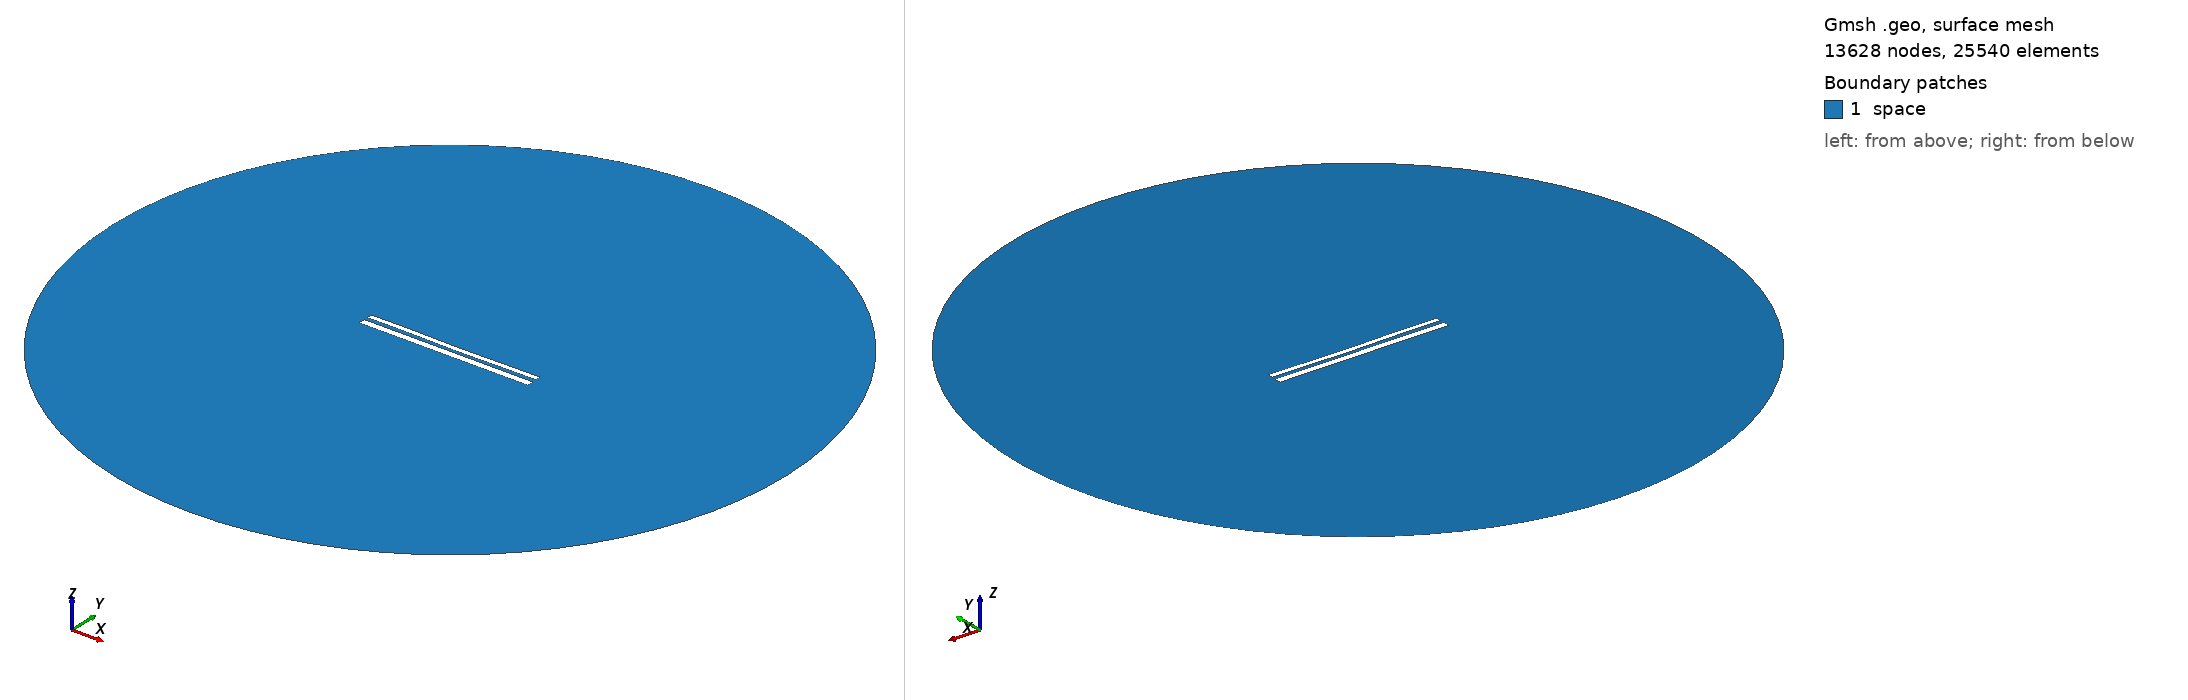

Gmsh geometry script, surface-meshed: 13628 nodes, 25540 surface elements. Boundary patches (legend numbers): 1 space. Left view from above one corner, right view from below the opposite corner. Legend entries are the model's physical surfaces. The drawing asked Gmsh for element sizes between 1% and 20% of the model's largest extent; the script's own settings can give other sizes.

=== 10769.geo (drawn) ===
//---------------------------------------
// Geometry kernel
//---------------------------------------

SetFactory("OpenCASCADE");



//---------------------------------------
// Parameters of the geometry
//---------------------------------------

// Overetch of the upper plate
overetch = 0.375;

// Distance between the plates
distance = 2.0;

// Discretization over the x axis (for the deformation)
nx = 50; 

// Length of the plate
L = 100 - overetch; 

// Number of modes
n = 4; 

// 1st mode coefficient
coeff(1) = -0.075;
beta(1) = 0.596864 * 3.1415926535 / L;

// 2nd mode coefficient
coeff(2) = -0.15;
beta(2) = 1.49418 * 3.1415926535 / L;

// 3rd mode coefficient
coeff(3) = 0.07499999999999998;
beta(3) = 2.50025 * 3.1415926535 / L;

// 4th mode coefficient
coeff(4) = 0.07499999999999998;
beta(4) = 3.49999 * 3.1415926535 / L;



//---------------------------------------
// Upper plate (deformed rectangle)
//---------------------------------------

// Coordiantes of the upper plate
xmin = -50;
xmax = 50 - overetch;

// Height of the upper plate
yheight = 4 - 2 * overetch;

// Indexes of the points
UpperID[] = {};
LowerID[] = {};
LeftID[] = {};
RightID[] = {};

// Point index
p = 1;

// Horizontal edges
For i In {1:nx}
    x = xmin + (i-1)*(xmax - xmin)/(nx-1);

    y_bottom = distance / 2 + overetch;
    For j In {1:n}
        C = (Cosh(beta(j)*L) + Cos(beta(j)*L)) / (Sinh(beta(j)*L) + Sin(beta(j)*L));
        y_bottom  = y_bottom + coeff(j) * (Cosh(beta(j)*(x+50)) - Cos(beta(j)*(x+50)) - C * (Sinh(beta(j)*(x+50)) - Sin(beta(j)*(x+50))));
    EndFor

    y_top = y_bottom + yheight;

    Point(p) = {x, y_top, 0, 1.0};
    UpperID[i] = p;
    p = p + 1;

    Point(p) = {x, y_bottom, 0, 1.0};
    LowerID[i] = p;
    p = p + 1;
EndFor

// Create point lists
UpperPts[] = {}; LowerPts[] = {};
For i In {1:nx}
  UpperPts[] += {UpperID[i]};
  LowerPts[] += {LowerID[i]};
EndFor

// Build splines
Spline(1) = {UpperPts[]};
Spline(2) = {LowerPts[]};
Line(3) = {LowerPts[nx-1], UpperPts[nx-1]};
Line(4) = {LowerPts[0], UpperPts[0]};

// Build the plane surface
Curve Loop(1) = {2, 3, -1, -4};
Plane Surface(1) = {1};



//---------------------------------------
// Lower plate (rectangle)
//---------------------------------------

// Vertices
Point(1001) = {-50, -1, 0, 1.0};
Point(1002) = { 50, -1, 0, 1.0};
Point(1003) = { 50,  -5, 0, 1.0};
Point(1004) = {-50,  -5, 0, 1.0};

// Edges
Line(5) = {1001, 1002};
Line(6) = {1002, 1003};
Line(7) = {1003, 1004};
Line(8) = {1004, 1001};

// Plane surface
Line Loop(2) = {5, 6, 7, 8};
Plane Surface(2) = {2}; 



//---------------------------------------
// Outer (fictious) boundary
//---------------------------------------

// Points
Point(1005) = {0, 0, 0};       // Center
Point(1006) = {200, 0, 0};     // Start point
Point(1007) = {0, 200, 0};     // 90 degrees
Point(1008) = {-200, 0, 0};    // 180 degrees
Point(1009) = {0, -200, 0};    // 270 degrees

// Circle arcs (each needs start, center, end)
Circle(9) = {1006, 1005, 1007};
Circle(10) = {1007, 1005, 1008};
Circle(11) = {1008, 1005, 1009};
Circle(12) = {1009, 1005, 1006};

// Plane surface for the entire domain
Curve Loop(3) = {9, 10, 11, 12};
Surface(3) = {3};

// Subtract the plates from the whole domain to obtain the actual domain where we want to solve the equations
BooleanDifference{ Surface{3}; Delete; }{ Surface{1}; Surface{2}; Delete; }




//---------------------------------------
// Transfinite Lines/Curves
//---------------------------------------

// Set the number of points on the boundaries
r = 7;

// Plates
Transfinite Curve {1, 2} = 50*r Using Progression 1;
Transfinite Curve {3, 4} = 2*r Using Progression 1;
Transfinite Line {5, 7} = 50*r Using Progression 1;
Transfinite Line {6, 8} = 2*r Using Progression 1;

// Outer boundary
Transfinite Line {9, 10, 11, 12} = 20 Using Progression 1;



//---------------------------------------
// Physical groups
//---------------------------------------                

// Physical curves (boundaries)
Physical Line("force_segment", 10) = {2};
Physical Line("upper_plate", 11) = {1, 3, 4};
Physical Line("lower_plate", 12) = {5, 6, 7, 8};
Physical Line("boundary", 20) = {9, 10, 11, 12};

// Physical Surfaces
Physical Surface("space", 30) = {3};



//---------------------------------------
// 6. Generate the Mesh
//---------------------------------------

// 2D mesh generation
Mesh 2;
